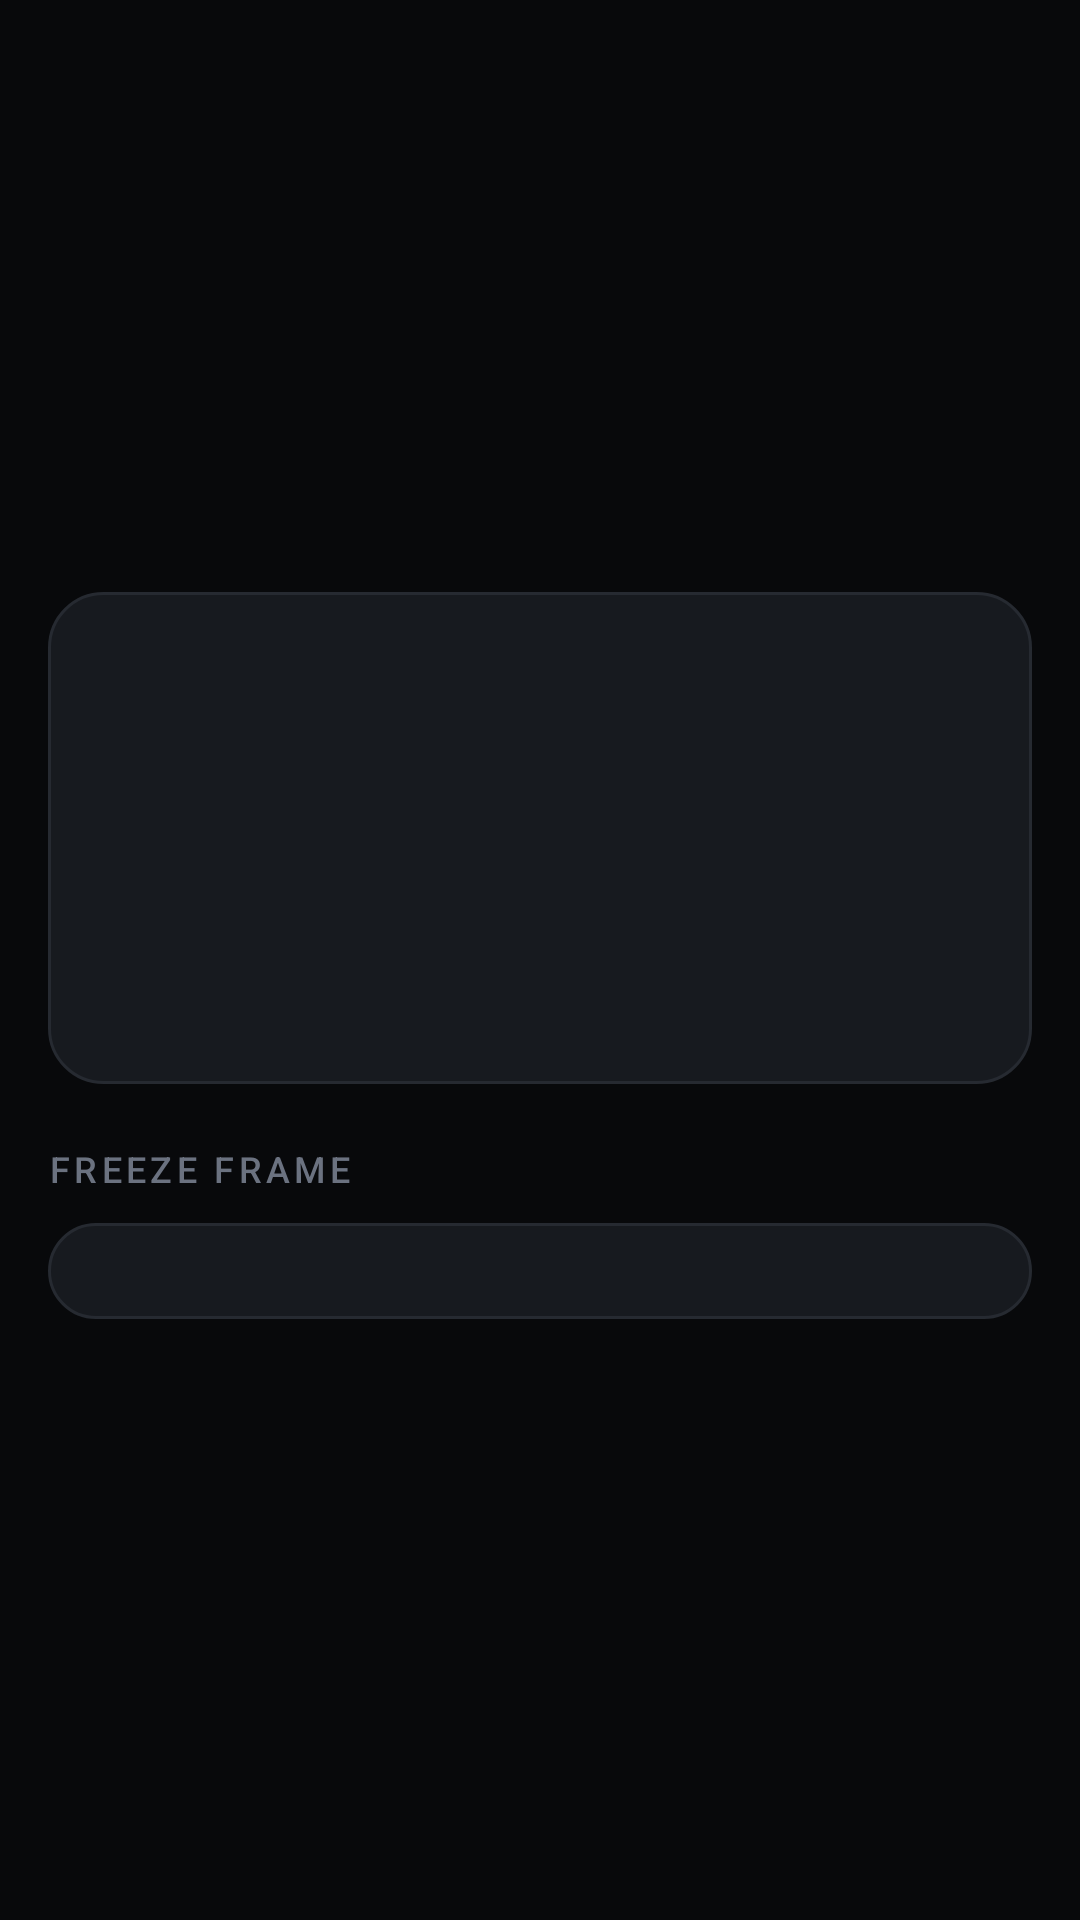

Write the Android layout XML for this screen, with the resource values it uses.
<!-- AndroidManifest.xml: application theme Theme.Redline -->
<!-- res/layout/fragment_dtc_detail.xml -->
<?xml version="1.0" encoding="utf-8"?>
<LinearLayout xmlns:android="http://schemas.android.com/apk/res/android"
    android:layout_width="match_parent"
    android:layout_height="match_parent"
    android:orientation="vertical"
    android:padding="@dimen/screen_margin">

    <include
        android:id="@+id/header"
        layout="@layout/include_screen_header" />

    <ScrollView
        android:layout_width="match_parent"
        android:layout_height="0dp"
        android:layout_weight="1"
        android:scrollbars="none">

        <LinearLayout
            android:layout_width="match_parent"
            android:layout_height="wrap_content"
            android:orientation="vertical"
            android:paddingTop="8dp">

            <TextView
                android:id="@+id/detail_code"
                style="@style/Text.Display"
                android:layout_width="wrap_content"
                android:layout_height="wrap_content"
                android:fontFamily="monospace"
                android:letterSpacing="0.06"
                android:textColor="@color/redline_red" />

            <TextView
                android:id="@+id/detail_description"
                style="@style/Text.Title"
                android:layout_width="match_parent"
                android:layout_height="wrap_content"
                android:layout_marginTop="8dp" />

            <TextView
                android:id="@+id/detail_source"
                style="@style/Text.Caption"
                android:layout_width="wrap_content"
                android:layout_height="wrap_content"
                android:layout_marginTop="6dp" />

            <LinearLayout
                style="@style/Card"
                android:layout_width="match_parent"
                android:layout_height="wrap_content"
                android:layout_marginTop="@dimen/section_spacing"
                android:orientation="vertical">

                <include
                    android:id="@+id/row_system"
                    layout="@layout/item_detail_row" />

                <include
                    android:id="@+id/row_kind"
                    layout="@layout/item_detail_row" />

                <include
                    android:id="@+id/row_status"
                    layout="@layout/item_detail_row" />

                <include
                    android:id="@+id/row_subsystem"
                    layout="@layout/item_detail_row" />
            </LinearLayout>

            <TextView
                style="@style/Text.SectionHeader"
                android:layout_width="wrap_content"
                android:layout_height="wrap_content"
                android:layout_marginTop="@dimen/section_spacing"
                android:layout_marginBottom="10dp"
                android:text="@string/dtc_freeze_frame" />

            <LinearLayout
                android:id="@+id/freeze_frame_card"
                style="@style/Card"
                android:layout_width="match_parent"
                android:layout_height="wrap_content"
                android:orientation="vertical" />

            <TextView
                android:id="@+id/freeze_frame_empty"
                style="@style/Text.Body"
                android:layout_width="match_parent"
                android:layout_height="wrap_content"
                android:visibility="gone"
                android:text="@string/dtc_freeze_frame_none" />

        </LinearLayout>
    </ScrollView>

</LinearLayout>
<!-- res/layout/include_screen_header.xml (included above) -->
<?xml version="1.0" encoding="utf-8"?>
<LinearLayout xmlns:android="http://schemas.android.com/apk/res/android"
    android:layout_width="match_parent"
    android:layout_height="wrap_content"
    android:orientation="horizontal"
    android:gravity="center_vertical"
    android:paddingTop="8dp"
    android:paddingBottom="8dp">

    <ImageView
        android:id="@+id/header_back"
        android:layout_width="40dp"
        android:layout_height="40dp"
        android:padding="8dp"
        android:src="@drawable/ic_arrow_back"
        android:background="?attr/selectableItemBackgroundBorderless"
        android:contentDescription="@string/cd_back" />

    <TextView
        android:id="@+id/header_title"
        style="@style/Text.Title"
        android:layout_width="0dp"
        android:layout_height="wrap_content"
        android:layout_weight="1"
        android:layout_marginStart="8dp" />

</LinearLayout>
<!-- res/layout/item_detail_row.xml (included above) -->
<?xml version="1.0" encoding="utf-8"?>
<LinearLayout xmlns:android="http://schemas.android.com/apk/res/android"
    android:layout_width="match_parent"
    android:layout_height="wrap_content"
    android:paddingTop="7dp"
    android:paddingBottom="7dp"
    android:orientation="horizontal"
    android:gravity="center_vertical">

    <TextView
        android:id="@+id/row_label"
        style="@style/Text.Body"
        android:layout_width="0dp"
        android:layout_height="wrap_content"
        android:layout_weight="1" />

    <TextView
        android:id="@+id/row_value"
        style="@style/Text.Body"
        android:layout_width="wrap_content"
        android:layout_height="wrap_content"
        android:layout_marginStart="12dp"
        android:textColor="@color/text_primary"
        android:gravity="end" />

</LinearLayout>
<!-- resources referenced by this layout -->
<resources>
  <color name="redline_red">#FFE11D26</color>
  <color name="text_primary">#FFFFFFFF</color>
  <dimen name="screen_margin">16dp</dimen>
  <dimen name="section_spacing">20dp</dimen>
  <string name="cd_back">Back</string>
  <string name="dtc_freeze_frame">Freeze Frame</string>
  <string name="dtc_freeze_frame_none">No freeze frame stored for this code</string>
  <style name="Card" parent="">
          <item name="android:background">@drawable/bg_card</item>
          <item name="android:padding">@dimen/card_padding</item>
      </style>
  <style name="Text.Body" parent="">
          <item name="android:textColor">@color/text_secondary</item>
          <item name="android:textSize">@dimen/text_body</item>
      </style>
  <style name="Text.Caption" parent="">
          <item name="android:textColor">@color/text_tertiary</item>
          <item name="android:textSize">@dimen/text_caption</item>
      </style>
  <style name="Text.Display" parent="">
          <item name="android:textColor">@color/text_primary</item>
          <item name="android:textSize">@dimen/text_display</item>
          <item name="android:fontFamily">sans-serif-medium</item>
          <item name="android:includeFontPadding">false</item>
      </style>
  <style name="Text.SectionHeader" parent="">
          <item name="android:textColor">@color/text_tertiary</item>
          <item name="android:textSize">@dimen/text_caption</item>
          <item name="android:letterSpacing">0.12</item>
          <item name="android:textAllCaps">true</item>
          <item name="android:fontFamily">sans-serif-medium</item>
      </style>
  <style name="Text.Title" parent="">
          <item name="android:textColor">@color/text_primary</item>
          <item name="android:textSize">@dimen/text_title</item>
          <item name="android:fontFamily">sans-serif-medium</item>
      </style>
  <!-- drawable bg_card (drawable) -->
  <?xml version="1.0" encoding="utf-8"?>
  <shape xmlns:android="http://schemas.android.com/apk/res/android"
      android:shape="rectangle">
      <solid android:color="@color/redline_card" />
      <corners android:radius="@dimen/card_radius" />
      <stroke android:width="1dp" android:color="@color/redline_border" />
  </shape>
  <dimen name="card_padding">16dp</dimen>
  <color name="text_secondary">#FF9BA1AA</color>
  <dimen name="text_body">14sp</dimen>
  <color name="text_tertiary">#FF6B7280</color>
  <dimen name="text_caption">12sp</dimen>
  <dimen name="text_display">34sp</dimen>
  <dimen name="text_title">20sp</dimen>
  <color name="redline_red_dark">#FF8C1116</color>
  <color name="redline_red_bright">#FFFF3B42</color>
  <color name="redline_background">#FF08090B</color>
  <color name="redline_surface">#FF111317</color>
  <color name="redline_card">#FF171A1F</color>
  <color name="redline_border">#FF262A31</color>
  <color name="state_fault">#FFE11D26</color>
  <dimen name="card_radius">18dp</dimen>
</resources>
